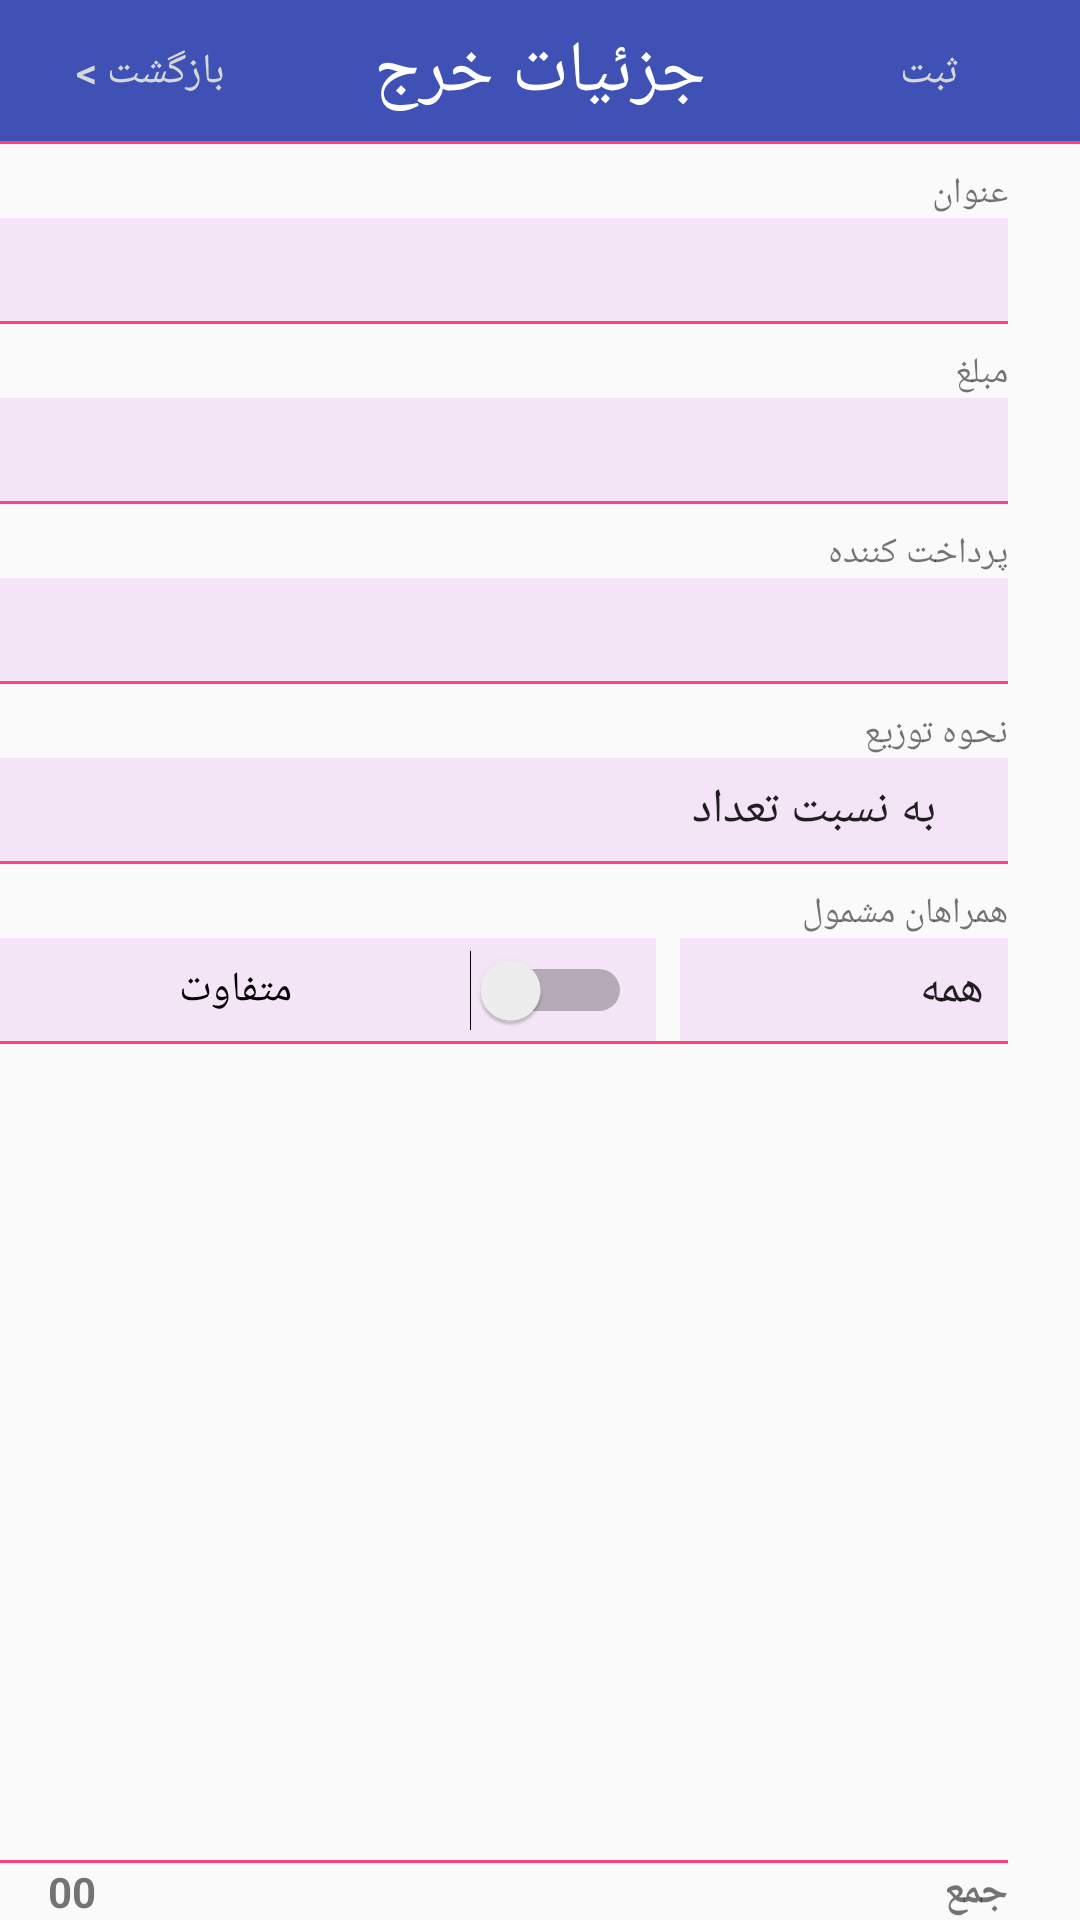

This screen was rendered from an Android layout file. Write that file and the resources it references.
<!-- AndroidManifest.xml: application theme AppTheme -->
<!-- res/layout/activity_costdefine.xml -->
<?xml version="1.0" encoding="utf-8"?>
<RelativeLayout xmlns:android="http://schemas.android.com/apk/res/android"
    android:layout_width="match_parent"
    android:layout_height="match_parent">

    <RelativeLayout
        android:id="@+id/lyt_costdefine_actionBar"
        android:layout_width="match_parent"
        android:layout_height="@dimen/actionBarHeight"
        android:layout_alignParentTop="true"
        android:background="?attr/colorPrimary">

        <Button
            android:id="@+id/btn_costdefine_return"
            android:layout_width="100dp"
            android:layout_height="@dimen/rowHeight"
            android:layout_centerVertical="true"
            android:background="@android:color/transparent"
            android:text="@string/action_return"
            android:textColor="?attr/colorButtonNormal" />

        <TextView
            android:id="@+id/txt_costdefine_headertext"
            android:layout_width="wrap_content"
            android:layout_height="wrap_content"
            android:layout_centerHorizontal="true"
            android:layout_centerVertical="true"
            android:text="@string/action_costdetail"
            android:textSize="@dimen/headerFontSize"
            android:textColor="@android:color/white"/>

        <Button
            android:id="@+id/btn_costdefine_save"
            android:layout_width="100dp"
            android:layout_height="@dimen/rowHeight"
            android:layout_alignParentRight="true"
            android:layout_centerVertical="true"
            android:background="@android:color/transparent"
            android:text="@string/action_save"
            android:textColor="?attr/colorButtonNormal" />
        <View
            android:layout_width="match_parent"
            android:layout_height="1dp"
            android:background="?attr/colorAccent"
            android:layout_alignParentBottom="true">
        </View>
    </RelativeLayout>

    <LinearLayout
        android:layout_width="match_parent"
        android:layout_height="fill_parent"
        android:orientation="vertical"
        android:layout_below="@+id/lyt_costdefine_actionBar">

        <LinearLayout
            android:layout_width="match_parent"
            android:layout_height="@dimen/editRowHeight"
            android:orientation="vertical">

            <TextView
                android:id="@+id/txt_costdefine_titlelable"
                style="@style/textLable"
                android:text="@string/action_title" />

            <EditText
                android:id="@+id/txt_costdefine_title"
                style="@style/editText"
                android:layout_width="match_parent"
                android:layout_height="@dimen/rowHeight"
                android:layout_marginRight="@dimen/activity_content_right"
                android:layout_weight="5"
                android:background="@color/light"
                android:gravity="center_vertical"
                android:paddingRight="@dimen/activity_horizontal_margin"
                android:textDirection="rtl" />

            <View
                android:layout_width="match_parent"
                android:layout_height="1dp"
                android:layout_marginRight="@dimen/activity_content_right"
                android:background="?attr/colorAccent"></View>

        </LinearLayout>
        <LinearLayout
            android:layout_width="match_parent"
            android:layout_height="@dimen/editRowHeight"
            android:orientation="vertical">

            <TextView
                android:id="@+id/txt_costdefine_amountlable"
                style="@style/textLable"
                android:text="@string/action_amount" />

            <EditText
                android:id="@+id/txt_costdefine_amount"
                style="@style/editText"
                android:layout_width="match_parent"
                android:layout_height="@dimen/rowHeight"
                android:layout_marginRight="@dimen/activity_content_right"
                android:layout_weight="5"
                android:background="@color/light"
                android:gravity="center_vertical"
                android:paddingRight="@dimen/activity_horizontal_margin"
                android:paddingLeft="@dimen/element_margin"
                android:textDirection="rtl" />

            <View
                android:layout_width="match_parent"
                android:layout_height="1dp"
                android:layout_marginRight="@dimen/activity_content_right"
                android:background="?attr/colorAccent"></View>

        </LinearLayout>
        <LinearLayout
            android:layout_width="match_parent"
            android:layout_height="@dimen/editRowHeight"
            android:orientation="vertical">

            <TextView
                android:id="@+id/txt_costdefine_paidbylable"
                style="@style/textLable"
                android:text="@string/action_paidby" />

            <Spinner
                android:id="@+id/spn_costdefine_paidby"
                style="@style/editText"
                android:layout_width="match_parent"
                android:layout_height="@dimen/rowHeight"
                android:layout_marginRight="@dimen/activity_content_right"
                android:layout_weight="5"
                android:background="@color/light"
                android:gravity="right"
                android:paddingRight="@dimen/activity_horizontal_margin"
                android:textDirection="rtl" />

            <View
                android:layout_width="match_parent"
                android:layout_height="1dp"
                android:layout_marginRight="@dimen/activity_content_right"
                android:background="?attr/colorAccent"></View>

        </LinearLayout>
        <LinearLayout
            android:layout_width="match_parent"
            android:layout_height="@dimen/editRowHeight"
            android:orientation="vertical">

            <TextView
                android:id="@+id/txt_costdefine_distributiontypelable"
                style="@style/textLable"
                android:text="@string/action_distributiontype" />


            <Spinner
                android:id="@+id/spn_costdefine_distributiontype"
                style="@style/editText"
                android:layout_width="match_parent"
                android:layout_height="@dimen/rowHeight"
                android:layout_marginRight="@dimen/activity_content_right"
                android:layout_weight="5"
                android:background="@color/light"
                android:gravity="center_vertical"
                android:paddingRight="@dimen/activity_horizontal_margin"
                android:textDirection="rtl"
                android:entries="@array/distributiontype"/>

            <View
                android:layout_width="match_parent"
                android:layout_height="1dp"
                android:layout_marginRight="@dimen/activity_content_right"
                android:background="?attr/colorAccent"></View>

        </LinearLayout>
        <LinearLayout
            android:layout_width="match_parent"
            android:layout_height="@dimen/editRowHeight"
            android:orientation="vertical">

            <TextView
                android:id="@+id/txt_costdefine_coveredpersonslable"
                style="@style/textLable"
                android:text="@string/action_coveredpersons" />
            <LinearLayout
                android:layout_width="match_parent"
                android:layout_height="@dimen/rowHeight"
                android:orientation="horizontal"
                android:gravity="center_vertical"
                android:layout_marginRight="@dimen/activity_content_right"
                android:layout_weight="5"

                >
                <Switch
                    android:id="@+id/swh_costdefine_custommode"
                    android:layout_width="0dp"
                    android:layout_height="@dimen/iconSize"
                    android:layout_weight="2"
                    android:layout_marginRight="@dimen/element_margin"
                    android:paddingRight="@dimen/element_margin"
                    android:background="@color/light"
                    android:text="@string/custommode"
                    android:layout_gravity="right|center_vertical"
                    android:gravity="center"/>
            
                    
                    
                    
                    
                    
                    
                <Spinner
                    android:id="@+id/spn_costdefine_coveredpersons"
                    android:layout_width="0dp"
                    android:layout_weight="1"
                    android:layout_height="match_parent"
                    android:background="@color/light"
                    android:gravity="center_vertical"
                    android:textDirection="rtl"
                    android:entries="@array/covered"/>

            </LinearLayout>


            <View
                android:layout_width="match_parent"
                android:layout_height="1dp"
                android:layout_marginRight="@dimen/activity_content_right"
                android:background="?attr/colorAccent"></View>

        </LinearLayout>
        <ListView
            android:id="@+id/lsv_costdefine_preview"
            android:layout_width="match_parent"
            android:layout_height="wrap_content"
            android:layout_weight="1">

        </ListView>
        <View
            android:layout_width="match_parent"
            android:layout_height="1dp"
            android:layout_marginRight="@dimen/activity_content_right"
            android:background="?attr/colorAccent"></View>
        <LinearLayout
            android:layout_width="match_parent"
            android:layout_height="wrap_content"
            android:orientation="horizontal">
            <TextView
                android:id="@+id/txt_costdefine_sumamount"
                android:layout_width="0dp"
                android:layout_height="match_parent"
                android:layout_weight="1"
                android:textStyle="bold"
                android:gravity="left"
                android:paddingLeft="@dimen/activity_horizontal_margin"
                android:text="00"/>
            <TextView
                android:id="@+id/txt_costdefine_sum"
                android:layout_width="0dp"
                android:layout_weight="1"
                android:layout_height="match_parent"
                android:text="@string/Sum"
                android:gravity="right"
                android:textStyle="bold"
                android:layout_marginRight="@dimen/activity_content_right"/>


        </LinearLayout>
    </LinearLayout>

</RelativeLayout>
<!-- resources referenced by this layout -->
<resources>
  <string-array name="covered">
          <item>همه</item>
          <item>انتخاب</item>
      </string-array>
  <string-array name="distributiontype">
          <item>به نسبت تعداد</item>
          <item>مساوی</item>
          <item>متفاوت</item>
      </string-array>
  <color name="light">#F3E5F5</color>
  <dimen name="actionBarHeight">48dp</dimen>
  <dimen name="activity_content_right">24dp</dimen>
  <dimen name="activity_horizontal_margin">16dp</dimen>
  <dimen name="editRowHeight">60dp</dimen>
  <dimen name="element_margin">8dp</dimen>
  <dimen name="headerFontSize">24sp</dimen>
  <dimen name="iconSize">48dp</dimen>
  <dimen name="lableFontSize">12sp</dimen>
  <dimen name="rowHeight">48dp</dimen>
  <string name="Sum">جمع</string>
  <string name="action_amount">مبلغ</string>
  <string name="action_costdetail">جزئیات خرج</string>
  <string name="action_coveredpersons">همراهان مشمول</string>
  <string name="action_distributiontype">نحوه توزیع</string>
  <string name="action_paidby">پرداخت کننده</string>
  <string name="action_refresh">محاسبه مجدد</string>
  <string name="action_return">  بازگشت &gt;</string>
  <string name="action_save">ثبت</string>
  <string name="action_title"> عنوان </string>
  <string name="custommode">متفاوت</string>
  <style name="editText">
          <item name="android:layout_width">match_parent</item>
          <item name="android:layout_height">@dimen/rowHeight</item>
          <item name="android:gravity">center_vertical</item>
          <item name="android:background">@color/light</item>
          <item name="android:paddingRight">@dimen/activity_horizontal_margin</item>
          <item name="android:layout_marginRight">@dimen/activity_content_right</item>
      </style>
  <style name="textLable">
          <item name="android:layout_width">match_parent</item>
          <item name="android:layout_height">wrap_content</item>
          <item name="android:gravity">right|center_vertical</item>
          <item name="android:layout_marginTop">@dimen/element_margin</item>
          <item name="android:layout_marginRight">@dimen/activity_content_right</item>
          <item name="android:textSize">@dimen/lableFontSize</item>
      </style>
  <style name="AppTheme" parent="Theme.AppCompat.Light.NoActionBar">
          
          <item name="colorPrimary">#3F51B5</item>
          
          <item name="colorPrimaryDark">#303F9F</item>
          
          <item name="colorAccent">#FF4081</item>
      </style>
</resources>
